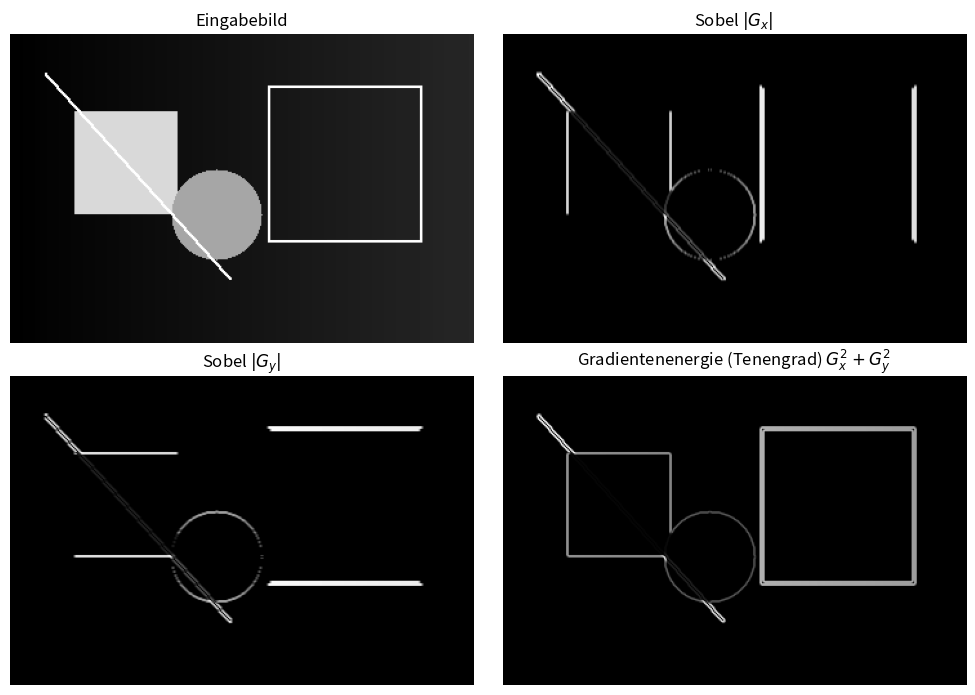

The script that saved this image:
import numpy as np
import matplotlib.pyplot as plt
from matplotlib.colors import Normalize

# =========================================================
# Eingabebild (identisch zum Laplace-Beispiel)
# =========================================================

def make_test_image(h=240, w=360) -> np.ndarray:
    img = np.zeros((h, w), dtype=np.float32)

    # Sanfter Hintergrundgradient
    x = np.linspace(0, 1, w, dtype=np.float32)
    img += 0.15 * x[None, :]

    # Gefülltes Quadrat
    img[60:140, 50:130] = 0.85

    # Rechteck-Rahmen
    img[40:42, 200:320] = 1.0
    img[160:162, 200:320] = 1.0
    img[40:162, 200:202] = 1.0
    img[40:162, 318:320] = 1.0

    # Kreis
    cy, cx, r = 140, 160, 35
    yy, xx = np.ogrid[:h, :w]
    mask = (yy - cy)**2 + (xx - cx)**2 <= r**2
    img[mask] = 0.65

    # Diagonale Linie
    for i in range(30, 190):
        j = int(0.9 * i)
        if 0 <= j < w:
            img[i:i+2, j:j+2] = 1.0

    return np.clip(img, 0, 1)


# =========================================================
# Sobel-Kernel (Standard)
# =========================================================

SOBEL_X = np.array([[-1, 0, 1],
                    [-2, 0, 2],
                    [-1, 0, 1]], dtype=np.float32)

SOBEL_Y = np.array([[ 1,  2,  1],
                    [ 0,  0,  0],
                    [-1, -2, -1]], dtype=np.float32)


def convolve2d(image, kernel):
    kh, kw = kernel.shape
    pad_h, pad_w = kh // 2, kw // 2
    padded = np.pad(image, ((pad_h, pad_h), (pad_w, pad_w)), mode="edge")
    out = np.zeros_like(image)
    for y in range(image.shape[0]):
        for x in range(image.shape[1]):
            out[y, x] = np.sum(
                padded[y:y+kh, x:x+kw] * kernel
            )
    return out


# =========================================================
# Hauptteil
# =========================================================

img = make_test_image()

# Sobel-Ableitungen
Gx = convolve2d(img, SOBEL_X)
Gy = convolve2d(img, SOBEL_Y)

# Tenengrad / Gradientenenergie
tenengrad = Gx**2 + Gy**2

# Normierung für Darstellung
def norm01(a):
    return (a - a.min()) / (a.max() - a.min() + 1e-9)

img_d = norm01(img)
Gx_d = norm01(np.abs(Gx))
Gy_d = norm01(np.abs(Gy))
T_d  = norm01(tenengrad)

# =========================================================
# Darstellung (folientauglich)
# =========================================================

fig, axs = plt.subplots(2, 2, figsize=(10, 7))
axs = axs.ravel()

axs[0].imshow(img_d, cmap="gray")
axs[0].set_title("Eingabebild")
axs[0].axis("off")

axs[1].imshow(Gx_d, cmap="gray")
axs[1].set_title(r"Sobel $|G_x|$")
axs[1].axis("off")

axs[2].imshow(Gy_d, cmap="gray")
axs[2].set_title(r"Sobel $|G_y|$")
axs[2].axis("off")

axs[3].imshow(T_d, cmap="gray")
axs[3].set_title(r"Gradientenenergie (Tenengrad) $G_x^2 + G_y^2$")
axs[3].axis("off")

plt.tight_layout()
plt.savefig("tenengrad_beispiel_gleiches_eingabebild.png", dpi=300, bbox_inches="tight")
plt.show()

print("Gespeichert: tenengrad_beispiel_gleiches_eingabebild.png")
